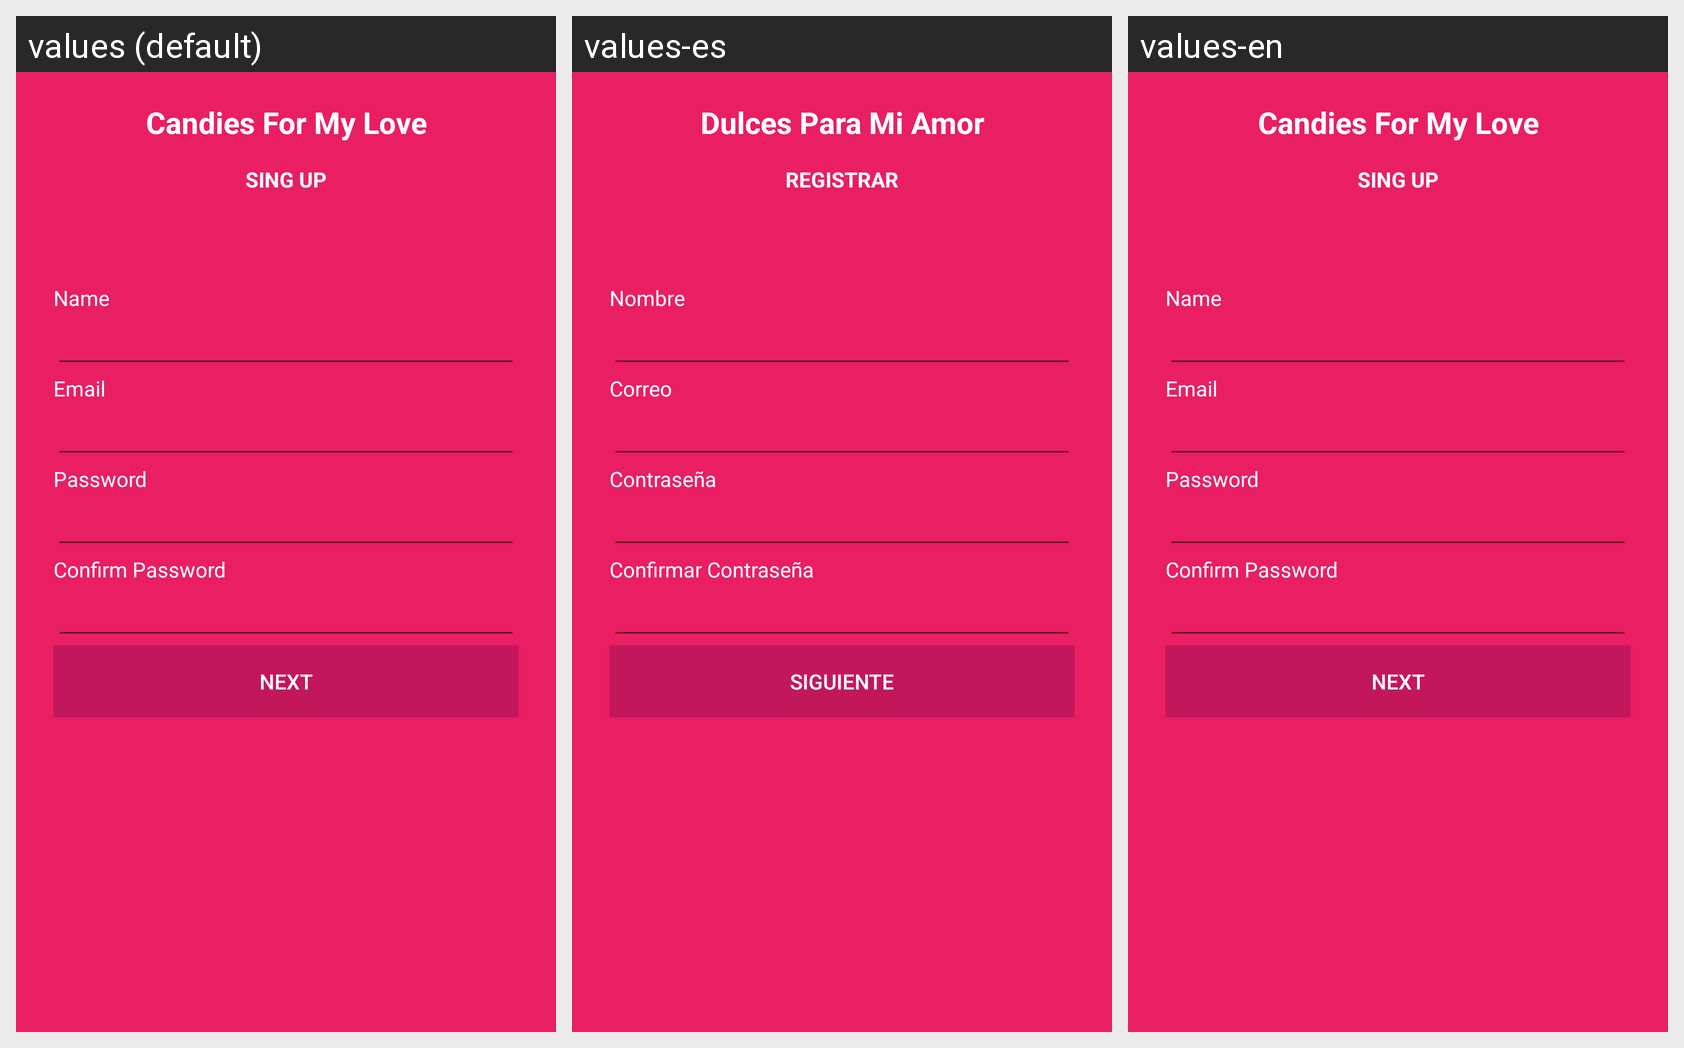

Locale-by-locale string values for the Android screen shown in this grid:
Android screen res/layout/activity_register.xml rendered under 3 locales, left to right: values (default), values-es, values-en. Device: Nexus 5 (rendered at 1080×1920; each locale shown at half size, 540×960, under a caption strip naming it); theme CandyTheme.
Strings drawn on this screen, with the default value and each locale's value (text and hints the layout hard-codes, and strings that could not be matched under every locale, appear in the picture but are not listed):

app_name
  values: Candies For My Love
  values-es: Dulces Para Mi Amor
  values-en: Candies For My Love

btnsingup
  values: SING UP
  values-es: REGISTRAR
  values-en: SING UP

lblname
  values: Name
  values-es: Nombre
  values-en: Name

lblemail
  values: Email
  values-es: Correo
  values-en: Email

lblpassword
  values: Password
  values-es: Contraseña
  values-en: Password

lblpasswordconfirm
  values: Confirm Password
  values-es: Confirmar Contraseña
  values-en: Confirm Password

btnsingupfirst
  values: NEXT
  values-es: SIGUIENTE
  values-en: NEXT
